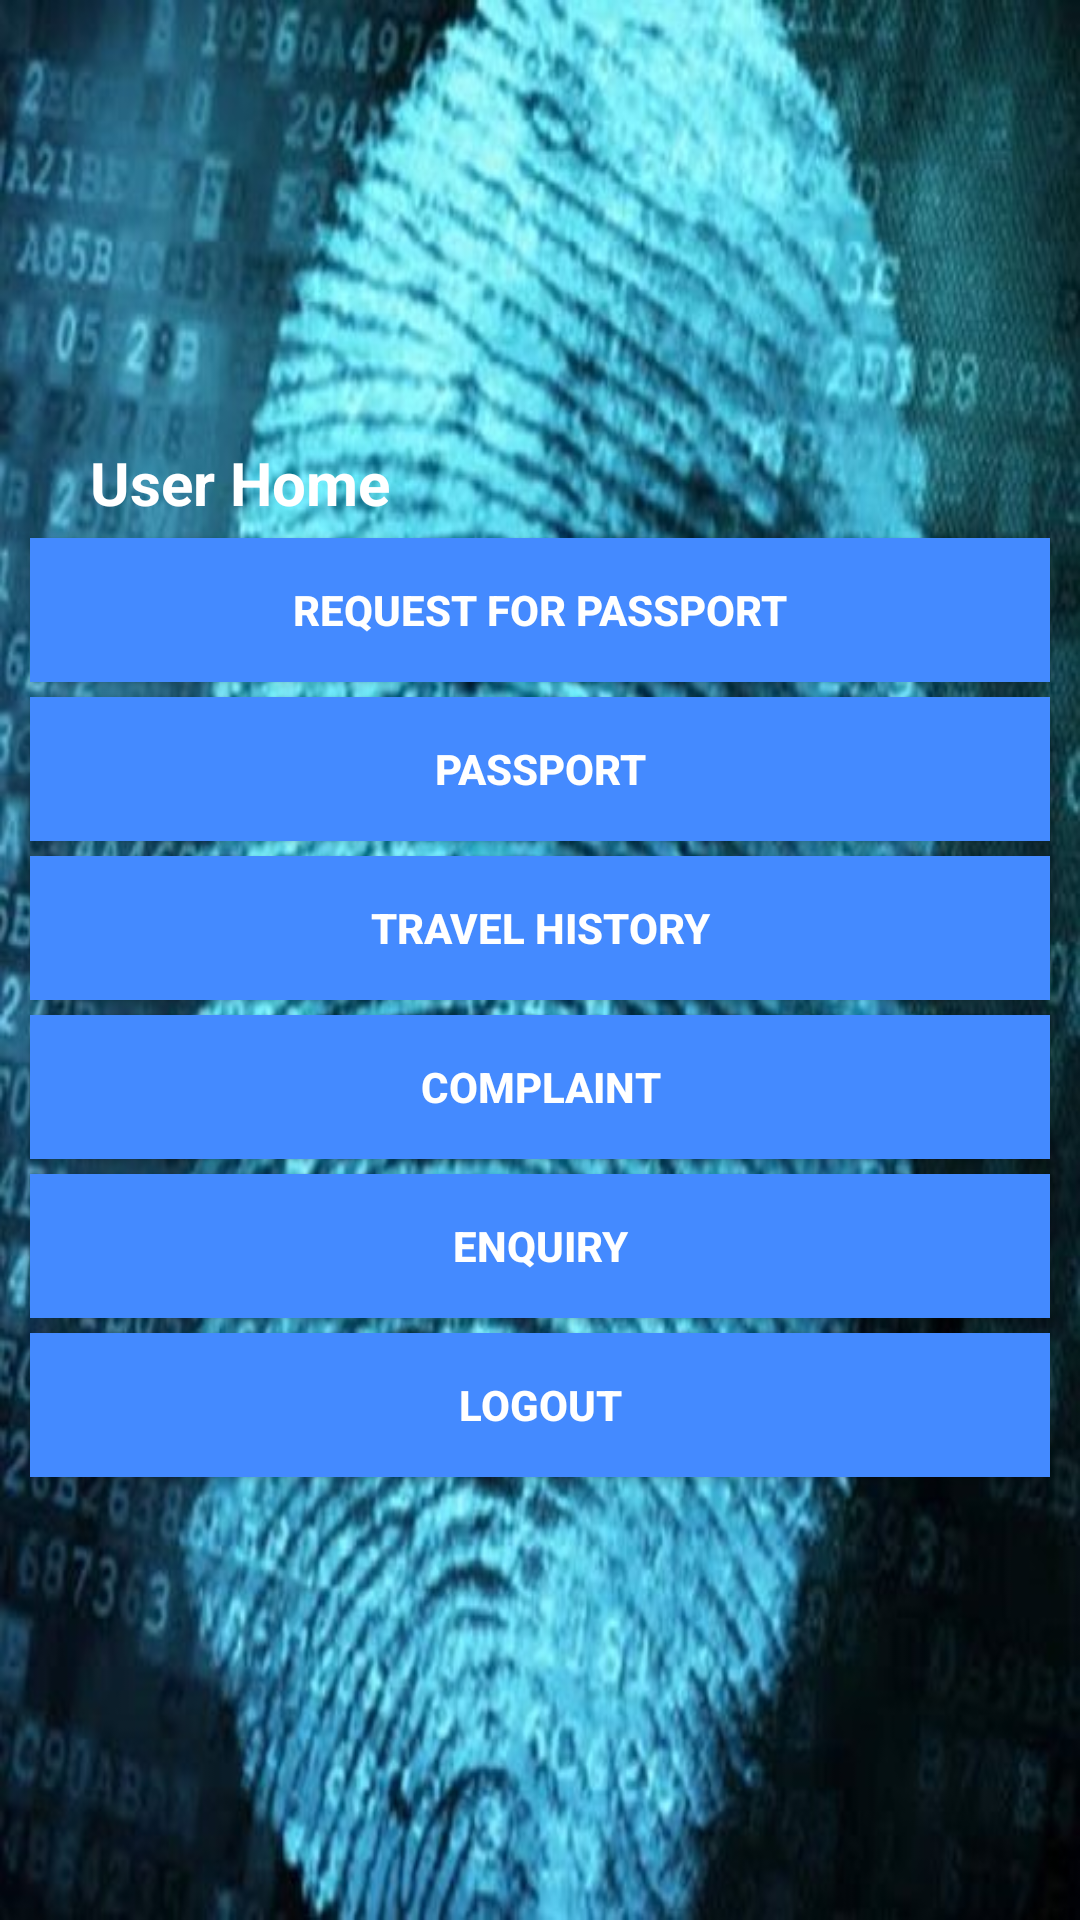

Layout XML and referenced resources for this Android screen:
<!-- AndroidManifest.xml: application theme Theme.ForgeryDetection -->
<!-- res/layout/activity_user_home.xml -->
<?xml version="1.0" encoding="utf-8"?>
<LinearLayout xmlns:android="http://schemas.android.com/apk/res/android"
    xmlns:app="http://schemas.android.com/apk/res-auto"
    xmlns:tools="http://schemas.android.com/tools"
    android:layout_width="match_parent"
    android:background="@drawable/forg"
    android:layout_height="match_parent"
    tools:context=".UserHome"
    android:orientation="vertical"
    android:gravity="center"
    >

    <TextView
        android:id="@+id/textView"
        android:layout_width="match_parent"
        android:textColor="#FFFFFF"
        android:textStyle="bold"
        android:textSize="20dp"
        android:layout_marginLeft="20dp"
        android:layout_height="wrap_content"
        android:text="User Home" />

    <androidx.appcompat.widget.AppCompatButton
        android:id="@+id/button3"
        android:layout_width="match_parent"
        android:layout_marginLeft="10dp"
        android:layout_marginRight="10dp"
        android:layout_marginTop="5dp"
        android:textColor="#fff"
        android:textStyle="bold"
        android:background="#448AFF"
        android:layout_height="wrap_content"
        android:text="Request For Passport" />

    <androidx.appcompat.widget.AppCompatButton
        android:id="@+id/button4"
        android:layout_width="match_parent"
        android:layout_marginLeft="10dp"
        android:layout_marginRight="10dp"
        android:layout_marginTop="5dp"
        android:textColor="#fff"
        android:textStyle="bold"
        android:background="#448AFF"
        android:layout_height="wrap_content"
        android:text="Passport" />

    <androidx.appcompat.widget.AppCompatButton
        android:id="@+id/button5"
        android:layout_width="match_parent"
        android:layout_marginLeft="10dp"
        android:layout_marginRight="10dp"
        android:layout_marginTop="5dp"
        android:textColor="#fff"
        android:textStyle="bold"
        android:background="#448AFF"
        android:layout_height="wrap_content"
        android:text="Travel history" />

    <androidx.appcompat.widget.AppCompatButton
        android:id="@+id/button6"
        android:layout_width="match_parent"
        android:layout_marginLeft="10dp"
        android:layout_marginRight="10dp"
        android:layout_marginTop="5dp"
        android:textColor="#fff"
        android:textStyle="bold"
        android:background="#448AFF"
        android:layout_height="wrap_content"
        android:text="Complaint" />

    <androidx.appcompat.widget.AppCompatButton
        android:id="@+id/button7"
        android:layout_width="match_parent"
        android:layout_height="wrap_content"
        android:layout_marginLeft="10dp"
        android:layout_marginRight="10dp"
        android:layout_marginTop="5dp"
        android:textColor="#fff"
        android:textStyle="bold"
        android:background="#448AFF"
        android:text="Enquiry" />

    <androidx.appcompat.widget.AppCompatButton
        android:id="@+id/button8"
        android:layout_marginLeft="10dp"
        android:layout_marginRight="10dp"
        android:layout_marginTop="5dp"
        android:textColor="#fff"
        android:textStyle="bold"
        android:background="#448AFF"
        android:layout_width="match_parent"
        android:layout_height="wrap_content"
        android:text="Logout" />
</LinearLayout>
<!-- resources referenced by this layout -->
<resources>
  <!-- drawable forg: jpg bitmap (drawable, 99880 bytes) -->
  <style name="Theme.ForgeryDetection" parent="Theme.MaterialComponents.DayNight.DarkActionBar">
          
          <item name="colorPrimary">@color/purple_500</item>
          <item name="colorPrimaryVariant">@color/purple_700</item>
          <item name="colorOnPrimary">@color/white</item>
          
          <item name="colorSecondary">@color/teal_200</item>
          <item name="colorSecondaryVariant">@color/teal_700</item>
          <item name="colorOnSecondary">@color/black</item>
          
          <item name="android:statusBarColor">?attr/colorPrimaryVariant</item>
          
      </style>
  <!-- not gathered from this repository: default colours our renderer supplied (Android Studio template values) -->
  <color name="purple_500">#FF6200EE</color>
  <color name="purple_700">#FF3700B3</color>
  <color name="teal_200">#FF03DAC5</color>
  <color name="teal_700">#FF018786</color>
  <color name="black">#FF000000</color>
  <color name="white">#FFFFFFFF</color>
</resources>
